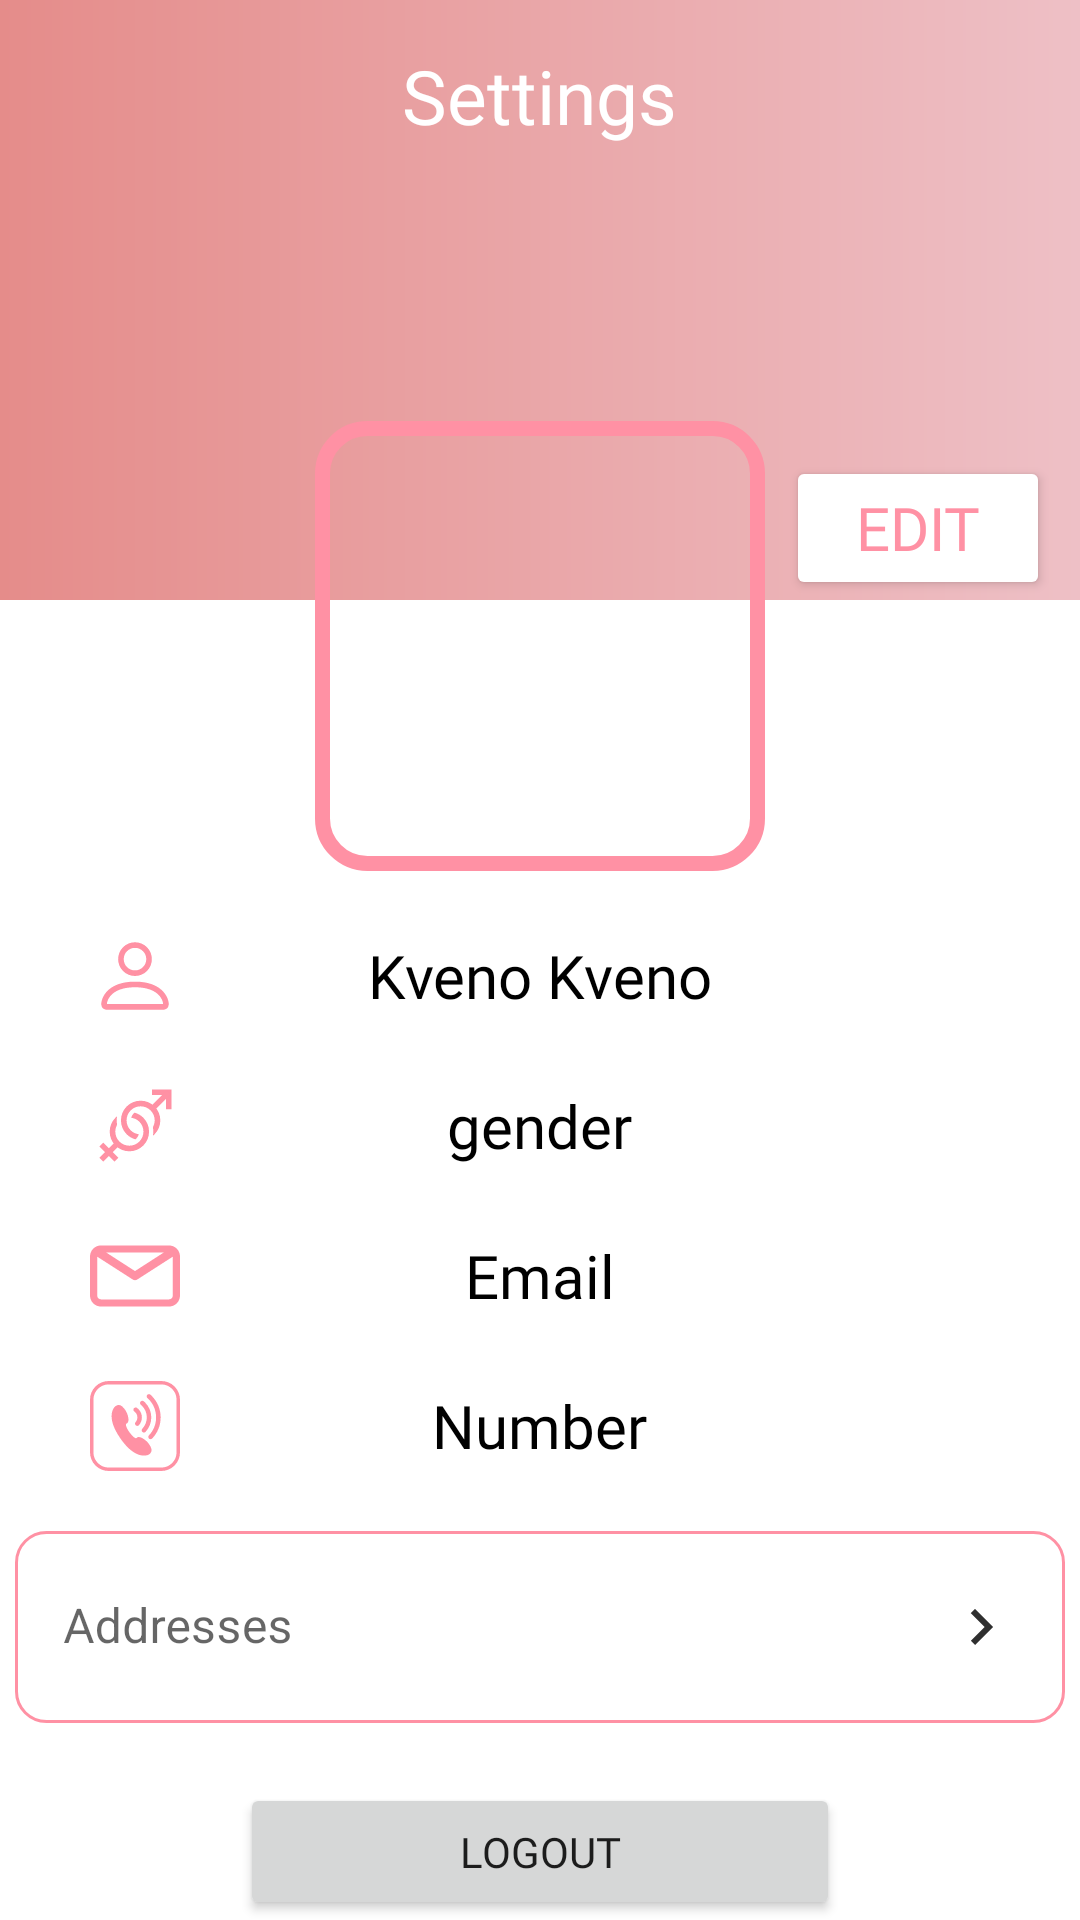

This screen was rendered from an Android layout file. Write that file and the resources it references.
<!-- AndroidManifest.xml: application theme Theme.AgroTown -->
<!-- res/layout/activity_settings.xml -->
<?xml version="1.0" encoding="utf-8"?>
<LinearLayout xmlns:android="http://schemas.android.com/apk/res/android"
    xmlns:app="http://schemas.android.com/apk/res-auto"
    xmlns:tools="http://schemas.android.com/tools"
    android:layout_width="match_parent"
    android:layout_height="match_parent"
    android:orientation="vertical"
    android:background="@color/white"
    tools:context=".activities.SettingsActivity">

    <FrameLayout
        android:layout_width="match_parent"
        android:layout_height="200dp">
        <ImageView
            android:layout_width="match_parent"
            android:layout_height="match_parent"
            android:background="@drawable/login_background"/>

        <TextView
            android:id="@+id/title_text"
            android:layout_width="wrap_content"
            android:layout_height="wrap_content"
            android:text="@string/action_settings"
            android:layout_gravity="center_horizontal"
            android:layout_marginTop="15dp"
            android:fontFamily="@font/bold"
            android:textSize="25dp"
            android:textColor="@color/white"/>
        <Button
            android:id="@+id/edit_settings"
            android:layout_width="wrap_content"
            android:layout_height="wrap_content"
            android:text="Edit"
            android:textColor="@color/green"
            android:fontFamily="@font/regular"
            android:backgroundTint="@color/white"
            android:layout_gravity="end|bottom"
            android:layout_marginEnd="10dp"
            android:textSize="20sp"/>
    </FrameLayout>

    <FrameLayout
        android:layout_width="150dp"
        android:layout_height="150dp"
        android:layout_gravity="center"
        android:layout_marginTop="-60dp">

        <ImageView
            android:id="@+id/img_profile_settings"
            android:layout_gravity="center"
            android:layout_width="140dp"
            android:layout_height="140dp"
            android:background="@drawable/placeholder"
            android:scaleType="fitXY" />
        <View
            android:layout_width="match_parent"
            android:layout_height="match_parent"
            android:background="@drawable/img_profile_background" />
    </FrameLayout>


    <FrameLayout
        android:layout_marginTop="20dp"
        android:layout_width="300dp"
        android:layout_height="30dp"
        android:layout_gravity="center">
        <ImageView
            android:layout_width="30dp"
            android:layout_height="30dp"

            android:background="@drawable/svg_person" />

        <TextView
            android:id="@+id/first_name_settings"
            android:textSize="20sp"
            android:textColor="@color/black"
            android:layout_width="wrap_content"
            android:layout_height="wrap_content"
            android:text="Kveno Kveno"
            android:fontFamily="@font/regular"
            android:layout_gravity="center"/>

    </FrameLayout>

    <FrameLayout
        android:layout_marginTop="20dp"
        android:layout_width="300dp"
        android:layout_height="30dp"
        android:layout_gravity="center">
        <ImageView
            android:layout_width="30dp"
            android:layout_height="30dp"
            android:background="@drawable/svg_gender" />

        <TextView
            android:id="@+id/gender_settings"
            android:textSize="20sp"
            android:textColor="@color/black"
            android:layout_width="wrap_content"
            android:layout_height="wrap_content"
            android:text="gender"
            android:fontFamily="@font/regular"
            android:layout_gravity="center"/>

    </FrameLayout>
    <FrameLayout
        android:layout_marginTop="20dp"
        android:layout_width="300dp"
        android:layout_height="30dp"
        android:layout_gravity="center">
        <ImageView
            android:layout_width="30dp"
            android:layout_height="30dp"
            app:lottie_rawRes="@raw/animation8"
            android:background="@drawable/svg_email__1_" />

        <TextView
            android:id="@+id/email_settings"
            android:textSize="20sp"
            android:textColor="@color/black"
            android:layout_width="wrap_content"
            android:layout_height="wrap_content"
            android:text="Email"
            android:fontFamily="@font/regular"
            android:layout_gravity="center"/>

    </FrameLayout>

    <FrameLayout
        android:layout_marginTop="20dp"
        android:layout_width="300dp"
        android:layout_height="30dp"
        android:layout_gravity="center">
        <ImageView
            android:layout_width="30dp"
            android:layout_height="30dp"
            app:lottie_rawRes="@raw/animation9"
            android:background="@drawable/svg_mobile_number" />

        <TextView
            android:id="@+id/number_settings"
            android:textSize="20sp"
            android:textColor="@color/black"
            android:layout_width="wrap_content"
            android:layout_height="wrap_content"
            android:text="Number"
            android:fontFamily="@font/regular"
            android:layout_gravity="center"/>
    </FrameLayout>


    <com.google.android.material.textfield.TextInputLayout
        android:layout_width="350dp"
        android:layout_height="wrap_content"
        android:layout_gravity="center"
        android:layout_marginTop="20dp"
        android:hint="Addresses"
        app:boxStrokeWidth="0dp"
        app:boxStrokeWidthFocused="0dp">

        <EditText
            android:drawableEnd="@drawable/ic_baseline_keyboard_arrow_right_24"
            android:padding="20dp"
            android:id="@+id/adress_et"
            android:layout_width="match_parent"
            android:layout_height="match_parent"
            android:background="@drawable/custom_input"
            android:inputType="text" />
    </com.google.android.material.textfield.TextInputLayout>
    <Button
        android:id="@+id/button_logout"
        android:layout_width="200dp"
        android:layout_height="wrap_content"
        android:layout_gravity="center"
        android:layout_marginTop="20dp"
        android:text="LOGOUT"
        android:fontFamily="@font/regular"/>

</LinearLayout>
<!-- resources referenced by this layout -->
<resources>
  <color name="black">#FF000000</color>
  <color name="green">#ff91a4</color>
  <color name="white">#FFFFFFFF</color>
  <!-- drawable custom_input (drawable) -->
  <?xml version="1.0" encoding="utf-8"?>
  <selector xmlns:android="http://schemas.android.com/apk/res/android">
  
      <item android:state_enabled="true" android:state_focused="true">
          <shape android:shape="rectangle">
              <solid android:color="@color/white"/>
              <corners android:radius="10dp"/>
              <stroke android:color="@color/green" android:width="3dp"/>
  
  
          </shape>
  
      </item>
  
      <item android:state_enabled="true" >
          <shape android:shape="rectangle">
              <solid android:color="@color/white"/>
              <corners android:radius="10dp"/>
              <stroke android:color="@color/green" android:width="1dp"/>
  
          </shape>
  
      </item>
  
  
  </selector>
  <!-- drawable ic_baseline_keyboard_arrow_right_24 (drawable) -->
  <vector android:autoMirrored="true" android:height="24dp"
      android:tint="#2F2F2F" android:viewportHeight="24"
      android:viewportWidth="24" android:width="24dp" xmlns:android="http://schemas.android.com/apk/res/android">
      <path android:fillColor="@android:color/white" android:pathData="M8.59,16.59L13.17,12 8.59,7.41 10,6l6,6 -6,6 -1.41,-1.41z"/>
  </vector>
  <!-- drawable img_profile_background (drawable) -->
  <?xml version="1.0" encoding="utf-8"?>
  <shape xmlns:android="http://schemas.android.com/apk/res/android"
      android:shape="rectangle">
  
      <stroke
          android:width="5dp"
          android:color="@color/green"/>
  
          <corners android:radius="15dp"/>
  
  
  </shape>
  <!-- drawable login_background (drawable) -->
  <?xml version="1.0" encoding="utf-8"?>
  <shape xmlns:android="http://schemas.android.com/apk/res/android"
      android:shape="rectangle">
  
  
      <gradient
          android:angle="360"
          android:endColor="#eec0c6"
          android:startColor="#e58c8a"
          android:type="linear"
          />
  
  </shape>
  <!-- drawable svg_person (drawable) -->
  <vector xmlns:android="http://schemas.android.com/apk/res/android"
      android:width="16dp"
      android:height="16dp"
      android:viewportWidth="16"
      android:viewportHeight="16">
    <path
        android:pathData="M8,8a3,3 0,1 0,0 -6,3 3,0 0,0 0,6zM10,5a2,2 0,1 1,-4 0,2 2,0 0,1 4,0zM14,13c0,1 -1,1 -1,1L3,14s-1,0 -1,-1 1,-4 6,-4 6,3 6,4zM13,12.996c-0.001,-0.246 -0.154,-0.986 -0.832,-1.664C11.516,10.68 10.289,10 8,10c-2.29,0 -3.516,0.68 -4.168,1.332 -0.678,0.678 -0.83,1.418 -0.832,1.664h10z"
        android:fillColor="@color/green"/>
  </vector>
  <string name="action_settings">Settings</string>
  <style name="Theme.AgroTown" parent="Theme.MaterialComponents.DayNight.NoActionBar">
          
          <item name="colorPrimary">@color/green</item>
          <item name="colorPrimaryVariant">@color/purple_700</item>
          <item name="colorOnPrimary">@color/white</item>
          
          <item name="colorSecondary">@color/teal_200</item>
          <item name="colorSecondaryVariant">@color/green</item>
          <item name="colorOnSecondary">@color/green</item>
          
          <item name="android:statusBarColor" tools:targetApi="l">?attr/colorPrimaryVariant</item>
          
      </style>
  <color name="purple_700">#FF3700B3</color>
  <color name="teal_200">#FF03DAC5</color>
</resources>
